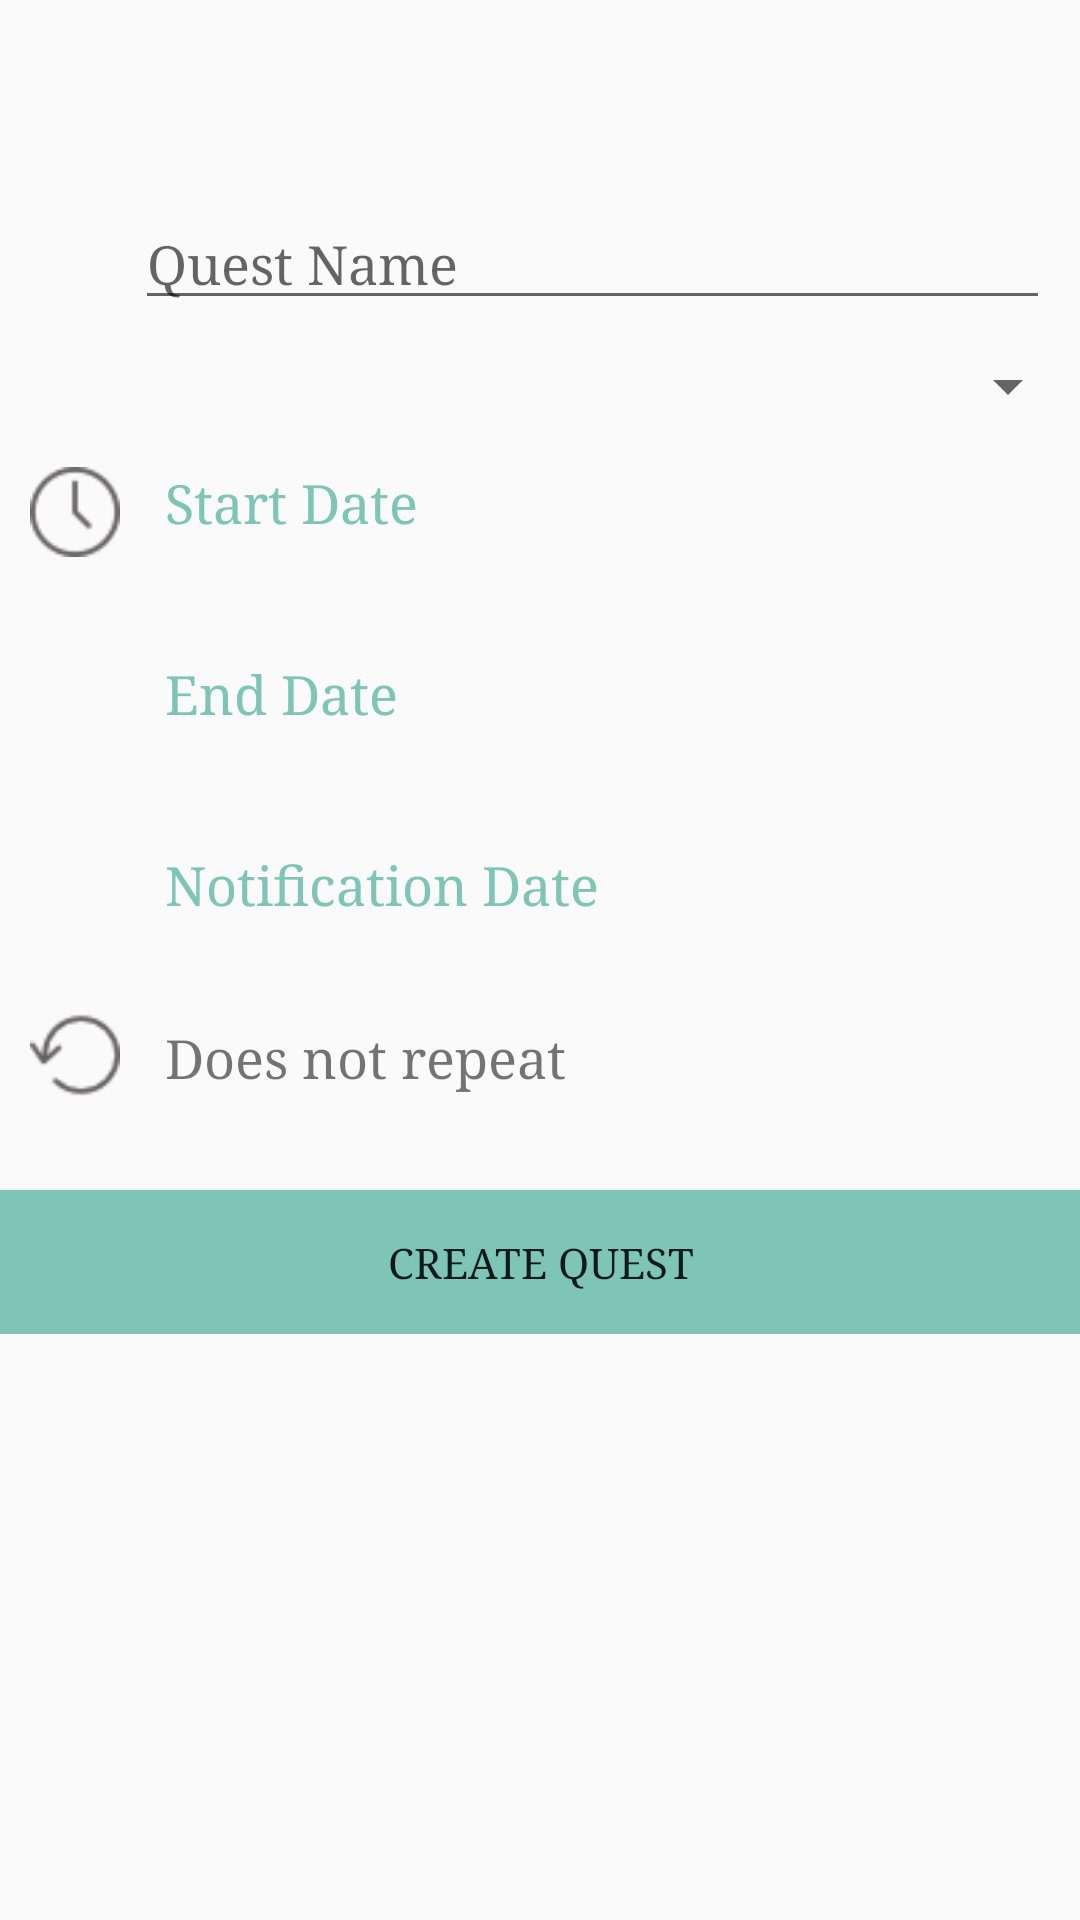

Reconstruct the res/layout file that produces this screen, plus the resources it refers to.
<!-- AndroidManifest.xml: application theme AppTheme -->
<!-- res/layout/fragment_quest_create.xml -->
<?xml version="1.0" encoding="utf-8"?>
<LinearLayout xmlns:android="http://schemas.android.com/apk/res/android"
    xmlns:tools="http://schemas.android.com/tools"
    android:orientation="vertical"
    android:paddingTop="?android:attr/actionBarSize"
    android:layout_width="match_parent"
    android:layout_height="match_parent">

    <ScrollView
        android:layout_width="match_parent"
        android:layout_height="wrap_content">

        <LinearLayout
            android:orientation="vertical"
            android:layout_width="match_parent"
            android:layout_height="wrap_content">

            
            <LinearLayout
                android:orientation="horizontal"
                android:layout_width="match_parent"
                android:layout_height="wrap_content"
                android:padding="10dp" >
                <ImageView
                    android:layout_width="30dp"
                    android:layout_height="30dp"
                    android:layout_marginEnd="5dp"
                    android:src="@drawable/font" />
                <EditText
                    android:id="@+id/quest_name"
                    android:layout_width="match_parent"
                    android:layout_height="wrap_content"
                    android:hint="@string/quest_name" />
            </LinearLayout>

            
            <Spinner
                android:id="@+id/quest_type"
                android:layout_width="match_parent"
                android:layout_height="wrap_content" >
            </Spinner>

            
            <LinearLayout
                android:orientation="horizontal"
                android:layout_width="match_parent"
                android:layout_height="wrap_content"
                android:layout_marginBottom="10dp"
                android:padding="10dp" >
                <ImageView
                    android:layout_width="30dp"
                    android:layout_height="30dp"
                    android:layout_marginTop="5dp"
                    android:layout_marginEnd="5dp"
                    android:src="@drawable/clock" />
                <LinearLayout
                    android:orientation="vertical"
                    android:layout_width="match_parent"
                    android:layout_height="wrap_content"
                    android:layout_gravity="center" >
                    <TextView
                        android:id="@+id/quest_date_start"
                        android:layout_width="match_parent"
                        android:layout_height="wrap_content"
                        android:layout_marginTop="5dp"
                        android:layout_marginStart="10dp"
                        android:clickable="true"
                        android:textColor="@color/colorAccent"
                        android:textSize="18sp"
                        android:text="@string/quest_start" />
                    <TextView
                        android:id="@+id/quest_date_end"
                        android:layout_width="match_parent"
                        android:layout_height="wrap_content"
                        android:layout_marginTop="40dp"
                        android:layout_marginStart="10dp"
                        android:clickable="true"
                        android:textColor="@color/colorAccent"
                        android:textSize="18sp"
                        android:text="@string/quest_end"/>
                    <TextView
                        android:id="@+id/quest_date_notify"
                        android:layout_width="match_parent"
                        android:layout_height="wrap_content"
                        android:layout_marginTop="40dp"
                        android:layout_marginStart="10dp"
                        android:clickable="true"
                        android:textColor="@color/colorAccent"
                        android:textSize="18sp"
                        android:text="@string/quest_notify"/>
                </LinearLayout>
            </LinearLayout>

            
            <LinearLayout
                android:orientation="horizontal"
                android:layout_width="match_parent"
                android:layout_height="wrap_content"
                android:padding="10dp" >
                <ImageView
                    android:layout_width="30dp"
                    android:layout_height="30dp"
                    android:layout_marginEnd="5dp"
                    android:src="@drawable/refresh" />
                <TextView
                    android:id="@+id/quest_repeat"
                    android:layout_width="match_parent"
                    android:layout_height="wrap_content"
                    android:layout_marginTop="4dp"
                    android:layout_marginStart="10dp"
                    android:textSize="18sp"
                    android:text="@string/quest_no_repeat" />
            </LinearLayout>

            <Button
                android:id="@+id/quest_button"
                android:layout_width="match_parent"
                android:layout_height="wrap_content"
                android:layout_marginTop="20dp"
                android:background="@color/colorAccent"
                android:text="@string/quest_add"/>

        </LinearLayout>

    </ScrollView>

</LinearLayout>
<!-- resources referenced by this layout -->
<resources>
  <color name="colorAccent">#7EC5B7</color>
  <!-- drawable clock: png bitmap (drawable, 809 bytes) -->
  <!-- drawable refresh: png bitmap (drawable, 1131 bytes) -->
  <string name="quest_add">Create Quest</string>
  <string name="quest_end">End Date</string>
  <string name="quest_name">Quest Name</string>
  <string name="quest_no_repeat">Does not repeat</string>
  <string name="quest_notify">Notification Date</string>
  <string name="quest_start">Start Date</string>
  <style name="AppTheme" parent="Theme.AppCompat.Light.DarkActionBar">
          
          <item name="colorPrimary">@color/colorPrimary</item>
          <item name="colorPrimaryDark">@color/colorPrimaryDark</item>
          <item name="colorAccent">@color/colorAccent</item>
          <item name="android:typeface">serif</item>
      </style>
  <color name="colorPrimary">#5D4037</color>
  <color name="colorPrimaryDark">#3E2723</color>
</resources>
